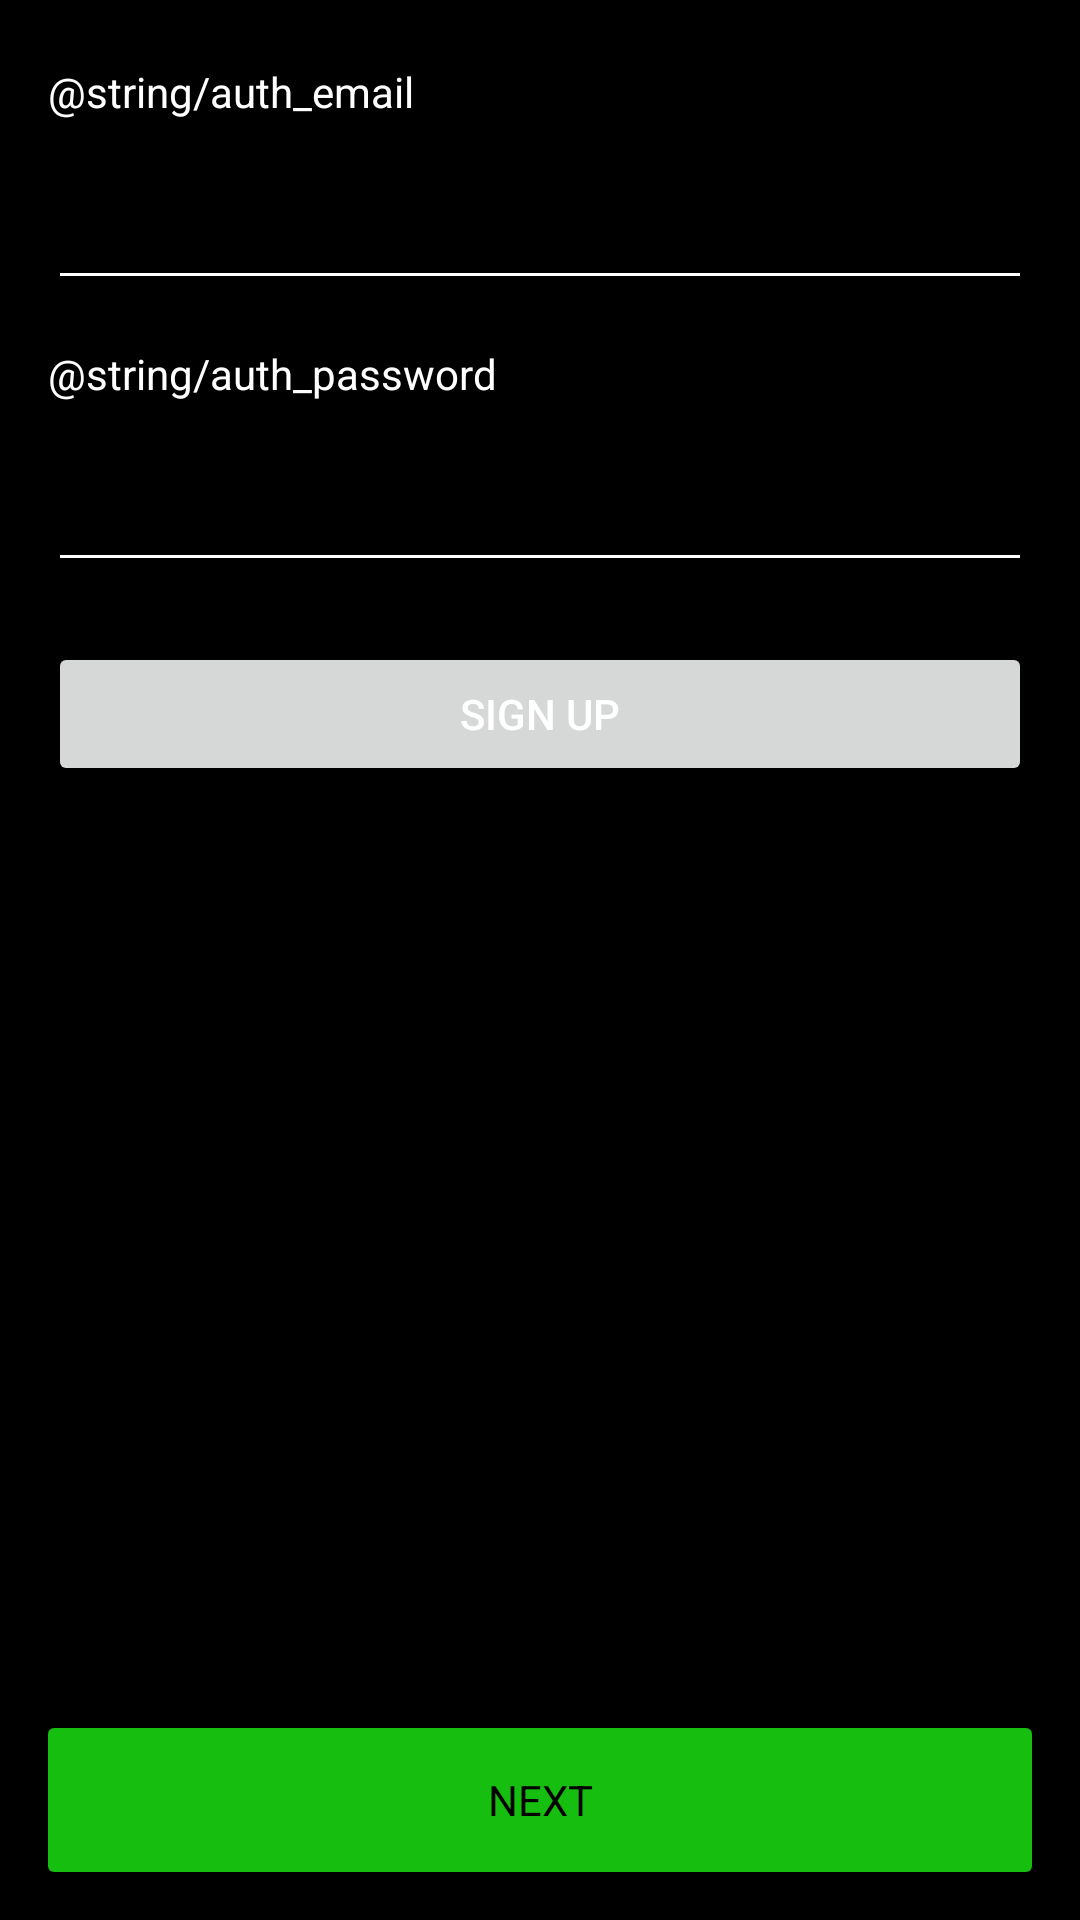

Layout XML and referenced resources for this Android screen:
<!-- AndroidManifest.xml: application theme AppTheme -->
<!-- res/layout/activity_auth.xml -->
<?xml version="1.0" encoding="utf-8"?>
<android.support.constraint.ConstraintLayout
    xmlns:android="http://schemas.android.com/apk/res/android"
    xmlns:tools="http://schemas.android.com/tools"
    xmlns:app="http://schemas.android.com/apk/res-auto"
    tools:context="com.start.crypto.android.AuthActivity"

    android:layout_width="match_parent"
    android:layout_height="match_parent"
    android:orientation="vertical"
    android:padding="@dimen/activity_horizontal_margin"
    >

    <TextView
        android:layout_width="0dp"
        android:layout_height="wrap_content"
        android:layout_marginTop="5dp"
        android:labelFor="@+id/email"
        android:text="@string/auth_email"
        android:id="@+id/email_label"

        app:layout_constraintTop_toTopOf="parent"
        app:layout_constraintLeft_toLeftOf="parent"
        app:layout_constraintRight_toRightOf="parent"

        />
    <EditText
        android:id="@+id/email"
        android:layout_width="0dp"
        android:layout_height="60dp"
        style="@style/AppEditTextStyle"

        app:layout_constraintTop_toBottomOf="@+id/email_label"
        app:layout_constraintLeft_toLeftOf="parent"
        app:layout_constraintRight_toRightOf="parent"
        />

    <TextView
        android:layout_width="0dp"
        android:layout_height="wrap_content"
        android:layout_marginTop="15dp"
        android:labelFor="@+id/password"
        android:text="@string/auth_password"
        android:id="@+id/password_label"


        app:layout_constraintTop_toBottomOf="@+id/email"
        app:layout_constraintLeft_toLeftOf="parent"
        app:layout_constraintRight_toRightOf="parent"
        />
    <EditText
        android:id="@+id/password"
        android:layout_width="0dp"
        android:layout_height="60dp"
        style="@style/AppEditTextStyle"
        android:inputType="textPassword"

        app:layout_constraintTop_toBottomOf="@+id/password_label"
        app:layout_constraintLeft_toLeftOf="parent"
        app:layout_constraintRight_toRightOf="parent"

        />

    <Button
        android:id="@+id/sign_up"
        android:layout_width="0dp"
        android:layout_height="wrap_content"
        android:layout_marginTop="20dp"
        android:text="@string/title_activity_signup"
        android:textColor="@color/colorTextPrimary"

        app:layout_constraintTop_toBottomOf="@+id/password"
        app:layout_constraintLeft_toLeftOf="parent"
        app:layout_constraintRight_toRightOf="parent"
        />

    <Button
        android:id="@+id/next"
        android:layout_width="0dp"
        android:layout_height="wrap_content"
        android:layout_marginTop="20dp"
        android:text="@string/all_next"
        style="@style/AppButton"

        app:layout_constraintBottom_toBottomOf="parent"
        app:layout_constraintLeft_toLeftOf="parent"
        app:layout_constraintRight_toRightOf="parent"
        />

</android.support.constraint.ConstraintLayout>
<!-- resources referenced by this layout -->
<resources>
  <color name="colorTextPrimary">#FFFFFFFF</color>
  <dimen name="activity_horizontal_margin">16dp</dimen>
  <string name="all_next">Next</string>
  <string name="title_activity_signup">Sign up</string>
  <style name="AppButton" parent="TextAppearance.AppCompat.Medium">
          <item name="android:layout_width">wrap_content</item>
          <item name="android:layout_height">48dp</item>
          <item name="android:background">@drawable/ripple_green_button</item>
          <item name="android:textColor">@color/colorItems</item>
          <item name="android:textSize">@dimen/text_size_14</item>
          <item name="android:textAllCaps" tools:targetApi="ice_cream_sandwich">true</item>
          <item name="android:paddingRight">@dimen/button_padding_right_left</item>
          <item name="android:paddingLeft">@dimen/button_padding_right_left</item>
      </style>
  <style name="AppEditTextStyle" parent="android:Widget.EditText">
          <item name="android:textColor">@color/colorTextPrimary</item>
          <item name="backgroundTint">@color/colorTextPrimary</item>
      </style>
  <style name="AppTheme" parent="Theme.AppCompat.Light.DarkActionBar">
          
          <item name="colorPrimary">@color/colorPrimary</item>
          <item name="colorPrimaryDark">@color/colorPrimaryDark</item>
          <item name="colorAccent">@color/colorAccent</item>
          <item name="android:textViewStyle">@style/AppTextViewStyle</item>
          <item name="editTextStyle">@style/AppEditTextStyle</item>
          <item name="android:windowBackground">@color/colorPrimaryDark</item>
          <item name="android:itemBackground">@drawable/item_menu_bg</item>
          <item name="actionBarStyle">@style/ActionBar.Solid.MyAppTheme</item>
          <item name="android:textColorHint">@color/colorTextPrimary</item>
      </style>
  <color name="colorItems">#FF000000</color>
  <dimen name="text_size_14">14sp</dimen>
  <dimen name="button_padding_right_left">24dp</dimen>
  <color name="colorPrimary">#222222</color>
  <color name="colorPrimaryDark">#000000</color>
  <color name="colorAccent">#15be0f</color>
  <style name="AppTextViewStyle" parent="android:Widget.TextView">
          <item name="android:textColor">@color/colorTextPrimary</item>
      </style>
  <!-- drawable item_menu_bg (drawable) -->
  <?xml version="1.0" encoding="UTF-8"?>
  <shape xmlns:android="http://schemas.android.com/apk/res/android">
      <solid android:color="#FF000000"/>
      <stroke android:width="1dp" android:color="#00000000" />
      <corners android:radius="5dp"/>
      <padding android:left="0dp" android:top="0dp" android:right="0dp" android:bottom="0dp" />
  </shape>
  <style name="ActionBar.Solid.MyAppTheme" parent="@style/Widget.AppCompat.Light.ActionBar.Solid">
          <item name="background">@drawable/bottom_border</item>
      </style>
  <color name="button_primary_disabled">#FF888888</color>
  <dimen name="button_corner_radius">2dp</dimen>
  <color name="button_primary_pressed">#AA15be0f</color>
  <color name="button_primary">#FF15be0f</color>
  <!-- drawable bottom_border (drawable) -->
  <?xml version="1.0" encoding="utf-8"?>
  <layer-list xmlns:android="http://schemas.android.com/apk/res/android" >
      <item>
          <shape
              android:shape="rectangle">
              <solid android:color="@color/colorTextPrimary" />
  
          </shape>
      </item>
  
      <item android:bottom="1dp">
          <shape
              android:shape="rectangle">
              <solid android:color="@color/colorPrimary" />
          </shape>
      </item>
  
  </layer-list>
</resources>
